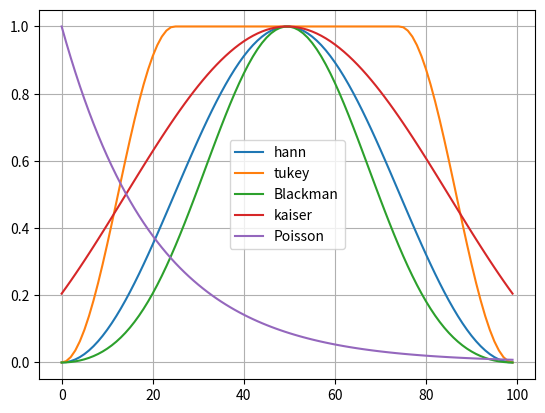

Python code for this plot:
import numpy as np
import matplotlib.pyplot as plt
import scipy.signal.windows as window
from math import log as ln

if __name__ =='__main__':
    t = np.arange(0, 100)
    plt.plot(t, window.hann(t.size), label="hann")
    plt.plot(t, window.tukey(t.size), label="tukey")
    plt.plot(t, window.blackman(t.size), label="Blackman")
    plt.plot(t, window.kaiser(t.size, 3), label="kaiser")
    plt.plot(t,window.exponential(t.size,0,tau= -(t.size-1) / ln(0.008), sym=False),label='Poisson')
    plt.legend()
    plt.grid()
    plt.show()
